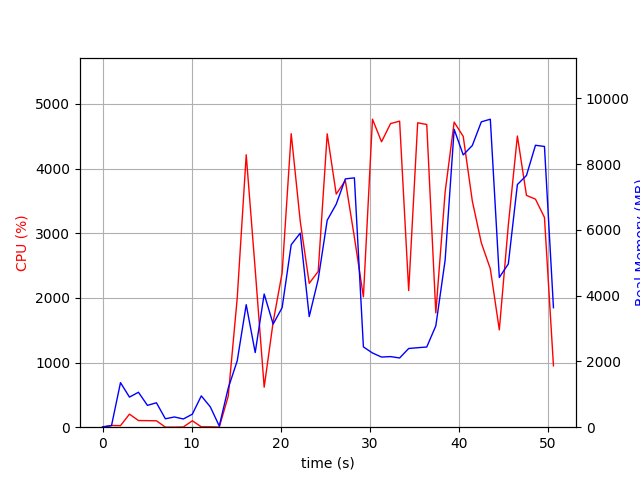

The data file committed next to this chart (first rows):
elapsed_time, nproc, cpu, mem_real, mem_virtual
4.00543212890625e-05, 1, 0.0, 10.57, 3192
1.007, 2, 26.8, 48.29, 154.8
2.015, 9, 23.8, 1355, 5346
3.023, 5, 202.2, 915.2, 3786
4.032, 6, 103.1, 1063, 4288
5.04, 3, 101.2, 663.6, 2870
6.049, 3, 99.2, 742.9, 2988
7.057, 3, 1.0, 255.9, 2332
8.065, 3, 1.0, 311.1, 2372
9.073, 3, 3.0, 249.9, 2336
10.08, 3, 99.2, 395.5, 2480
11.09, 7, 6.0, 952.1, 4130
12.1, 7, 5.9, 619.7, 3765
13.11, 2, 1.0, 36.11, 74.89
14.11, 1, 480.1, 1191, 7192
15.12, 1, 1997, 2017, 7232
16.13, 1, 4214, 3726, 9120
17.14, 1, 2440, 2269, 9176
18.15, 1, 619.1, 4050, 16856
19.16, 1, 1627, 3136, 13336
20.17, 1, 2388, 3636, 20504
21.18, 1, 4540, 5549, 22072
22.2, 1, 3184, 5901, 22152
23.21, 1, 2226, 3363, 24200
24.21, 1, 2409, 4496, 22152
25.23, 1, 4538, 6293, 28802
26.24, 1, 3606, 6781, 28802
27.26, 1, 3816, 7550, 28802
28.28, 1, 2937, 7582, 28802
29.29, 1, 2016, 2442, 26754
30.31, 1, 4764, 2256, 26754
31.33, 1, 4415, 2133, 26754
32.34, 1, 4697, 2147, 26754
33.36, 1, 4735, 2105, 26754
34.38, 1, 2113, 2393, 31874
35.38, 1, 4709, 2417, 31874
36.4, 1, 4683, 2438, 31874
37.42, 1, 1769, 3082, 32898
38.47, 1, 3637, 5081, 32898
39.48, 1, 4720, 9057, 40102
40.5, 1, 4498, 8280, 40102
41.52, 1, 3499, 8565, 40102
42.53, 1, 2852, 9284, 40198
43.54, 1, 2451, 9365, 40198
44.55, 1, 1505, 4553, 42246
45.56, 1, 3125, 4963, 40198
46.58, 1, 4504, 7379, 40490
47.6, 1, 3586, 7654, 40490
48.61, 1, 3528, 8573, 40602
49.62, 1, 3245, 8536, 40602
50.63, 1, 950.0, 3634, 42650
